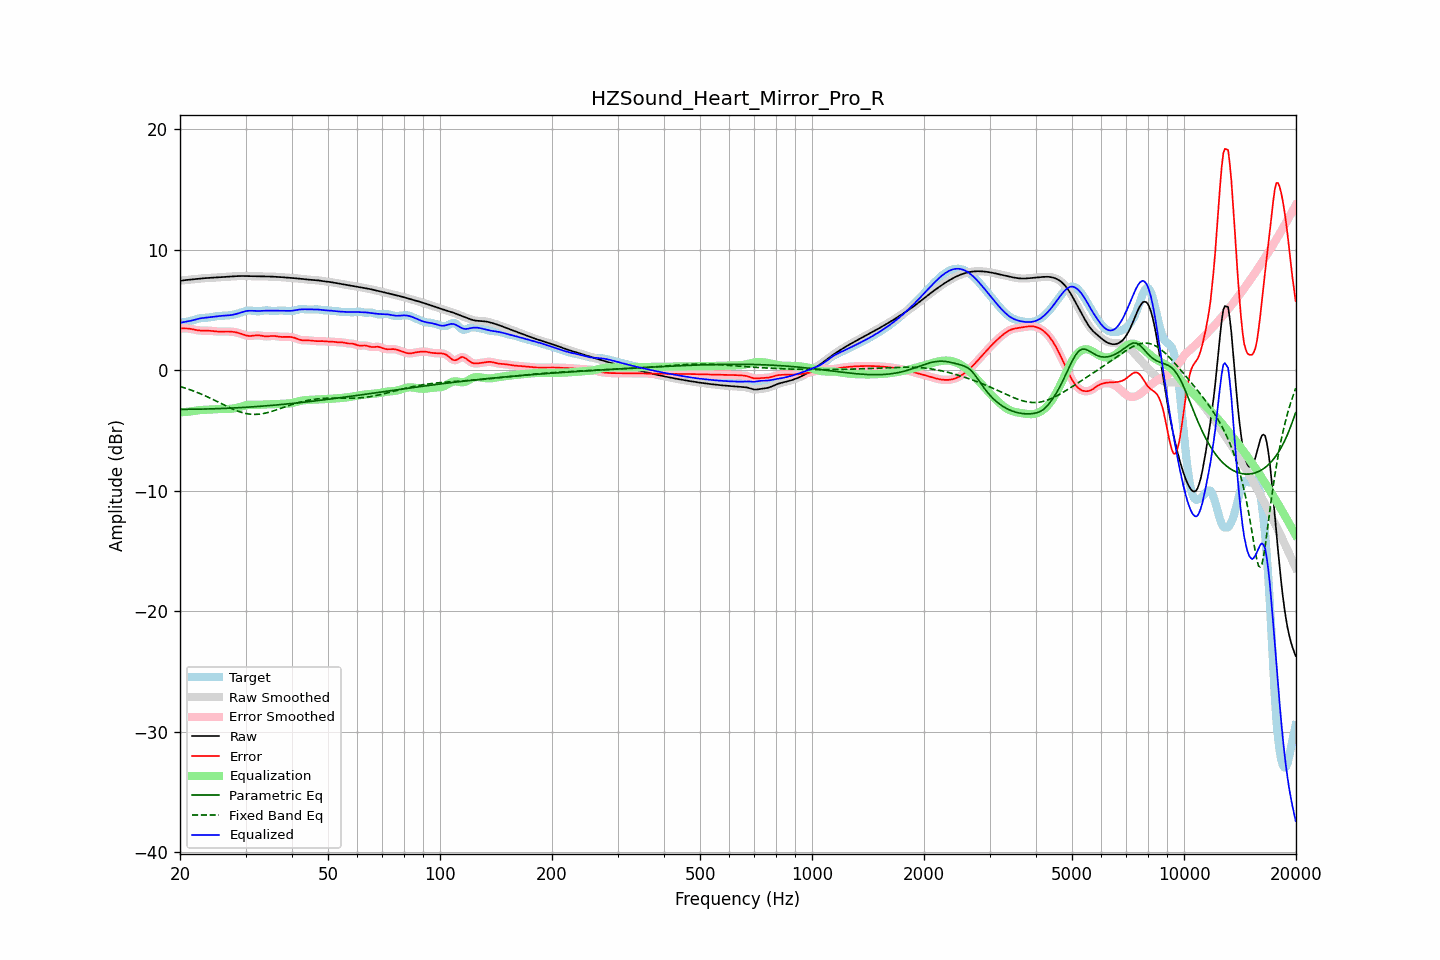

Data behind this chart, as committed beside it:
frequency, raw, error, smoothed, error_smoothed, equalization, parametric_eq, fixed_band_eq, equalized_raw, equalized_smoothed, target
20.00, 7.42, 3.48, 7.42, 3.47, -3.49, -3.25, -1.35, 3.94, 3.94, 3.95
20.20, 7.44, 3.47, 7.44, 3.48, -3.48, -3.25, -1.39, 3.96, 3.96, 3.97
20.40, 7.46, 3.47, 7.46, 3.48, -3.48, -3.25, -1.43, 3.98, 3.98, 3.99
20.61, 7.48, 3.47, 7.48, 3.47, -3.47, -3.25, -1.47, 4.01, 4.01, 4.00
20.81, 7.49, 3.47, 7.49, 3.47, -3.46, -3.24, -1.52, 4.03, 4.03, 4.02
21.02, 7.51, 3.46, 7.51, 3.46, -3.45, -3.24, -1.56, 4.06, 4.06, 4.04
21.23, 7.52, 3.45, 7.52, 3.45, -3.43, -3.24, -1.61, 4.09, 4.09, 4.07
21.44, 7.53, 3.43, 7.53, 3.42, -3.42, -3.24, -1.66, 4.12, 4.12, 4.11
21.66, 7.55, 3.40, 7.55, 3.40, -3.39, -3.24, -1.70, 4.15, 4.15, 4.15
21.87, 7.56, 3.37, 7.56, 3.37, -3.37, -3.24, -1.75, 4.19, 4.19, 4.19
22.09, 7.57, 3.34, 7.57, 3.34, -3.35, -3.24, -1.81, 4.23, 4.23, 4.23
22.31, 7.59, 3.32, 7.59, 3.32, -3.33, -3.23, -1.86, 4.26, 4.26, 4.27
22.54, 7.60, 3.30, 7.60, 3.30, -3.31, -3.23, -1.91, 4.29, 4.29, 4.30
22.76, 7.62, 3.29, 7.62, 3.29, -3.30, -3.23, -1.97, 4.31, 4.31, 4.32
22.99, 7.63, 3.29, 7.63, 3.29, -3.30, -3.23, -2.03, 4.33, 4.33, 4.34
23.22, 7.64, 3.29, 7.64, 3.29, -3.29, -3.22, -2.09, 4.35, 4.35, 4.35
23.45, 7.65, 3.29, 7.65, 3.29, -3.29, -3.22, -2.15, 4.36, 4.36, 4.35
23.69, 7.66, 3.29, 7.66, 3.29, -3.28, -3.22, -2.21, 4.38, 4.38, 4.36
23.92, 7.66, 3.28, 7.66, 3.28, -3.27, -3.21, -2.27, 4.39, 4.39, 4.38
24.16, 7.67, 3.27, 7.67, 3.27, -3.26, -3.21, -2.33, 4.41, 4.41, 4.40
24.40, 7.68, 3.25, 7.68, 3.25, -3.25, -3.21, -2.40, 4.42, 4.42, 4.42
24.65, 7.68, 3.24, 7.68, 3.24, -3.24, -3.20, -2.46, 4.44, 4.44, 4.45
24.89, 7.69, 3.22, 7.69, 3.22, -3.23, -3.20, -2.53, 4.46, 4.46, 4.47
25.14, 7.70, 3.21, 7.70, 3.21, -3.22, -3.19, -2.59, 4.48, 4.48, 4.49
25.39, 7.71, 3.21, 7.71, 3.21, -3.22, -3.19, -2.66, 4.49, 4.49, 4.50
25.65, 7.72, 3.21, 7.72, 3.21, -3.21, -3.18, -2.73, 4.51, 4.51, 4.51
25.91, 7.73, 3.21, 7.73, 3.21, -3.21, -3.18, -2.79, 4.52, 4.52, 4.52
26.16, 7.74, 3.22, 7.74, 3.22, -3.21, -3.17, -2.86, 4.53, 4.53, 4.52
26.43, 7.75, 3.22, 7.75, 3.22, -3.22, -3.17, -2.93, 4.53, 4.53, 4.53
26.69, 7.76, 3.22, 7.76, 3.22, -3.22, -3.16, -2.99, 4.54, 4.54, 4.54
26.96, 7.77, 3.22, 7.77, 3.22, -3.21, -3.15, -3.06, 4.55, 4.55, 4.55
27.23, 7.78, 3.21, 7.78, 3.21, -3.21, -3.15, -3.12, 4.57, 4.57, 4.57
27.50, 7.78, 3.20, 7.78, 3.20, -3.20, -3.14, -3.18, 4.58, 4.59, 4.58
27.77, 7.79, 3.19, 7.79, 3.19, -3.18, -3.14, -3.24, 4.61, 4.61, 4.61
28.05, 7.80, 3.17, 7.80, 3.17, -3.16, -3.13, -3.29, 4.64, 4.64, 4.63
28.33, 7.81, 3.14, 7.81, 3.14, -3.13, -3.12, -3.35, 4.68, 4.68, 4.67
28.62, 7.82, 3.11, 7.82, 3.11, -3.10, -3.11, -3.40, 4.72, 4.72, 4.71
28.90, 7.82, 3.07, 7.82, 3.07, -3.06, -3.11, -3.44, 4.76, 4.76, 4.75
29.19, 7.82, 3.03, 7.82, 3.03, -3.02, -3.10, -3.49, 4.80, 4.80, 4.80
29.48, 7.82, 2.98, 7.82, 2.98, -2.98, -3.09, -3.53, 4.85, 4.85, 4.85
29.78, 7.82, 2.93, 7.82, 2.93, -2.94, -3.08, -3.56, 4.88, 4.88, 4.89
30.08, 7.82, 2.89, 7.82, 2.89, -2.91, -3.08, -3.59, 4.91, 4.91, 4.92
30.38, 7.81, 2.86, 7.81, 2.86, -2.88, -3.07, -3.62, 4.93, 4.93, 4.95
30.68, 7.81, 2.85, 7.81, 2.85, -2.87, -3.06, -3.64, 4.94, 4.94, 4.96
30.99, 7.80, 2.85, 7.81, 2.85, -2.86, -3.05, -3.65, 4.94, 4.94, 4.96
31.30, 7.80, 2.86, 7.80, 2.86, -2.87, -3.04, -3.66, 4.94, 4.94, 4.94
31.61, 7.80, 2.88, 7.80, 2.88, -2.87, -3.03, -3.67, 4.93, 4.93, 4.92
31.93, 7.80, 2.89, 7.80, 2.89, -2.87, -3.02, -3.67, 4.92, 4.92, 4.90
32.24, 7.79, 2.90, 7.79, 2.90, -2.88, -3.01, -3.66, 4.92, 4.92, 4.89
32.57, 7.79, 2.90, 7.79, 2.90, -2.87, -3.00, -3.65, 4.92, 4.92, 4.89
32.89, 7.79, 2.88, 7.79, 2.88, -2.87, -2.99, -3.64, 4.92, 4.92, 4.91
33.22, 7.79, 2.86, 7.79, 2.86, -2.86, -2.98, -3.61, 4.93, 4.93, 4.93
33.55, 7.79, 2.83, 7.79, 2.83, -2.85, -2.97, -3.59, 4.94, 4.94, 4.95
33.89, 7.78, 2.82, 7.78, 2.82, -2.84, -2.96, -3.56, 4.94, 4.94, 4.97
34.23, 7.78, 2.81, 7.78, 2.81, -2.83, -2.95, -3.53, 4.95, 4.95, 4.97
34.57, 7.78, 2.82, 7.78, 2.82, -2.83, -2.94, -3.50, 4.95, 4.95, 4.96
34.92, 7.78, 2.83, 7.78, 2.83, -2.83, -2.93, -3.46, 4.95, 4.95, 4.94
35.27, 7.77, 2.84, 7.77, 2.84, -2.83, -2.92, -3.42, 4.94, 4.94, 4.93
35.62, 7.77, 2.85, 7.77, 2.85, -2.83, -2.91, -3.38, 4.94, 4.94, 4.92
35.97, 7.76, 2.84, 7.76, 2.84, -2.82, -2.90, -3.34, 4.94, 4.94, 4.92
... 635 more rows
